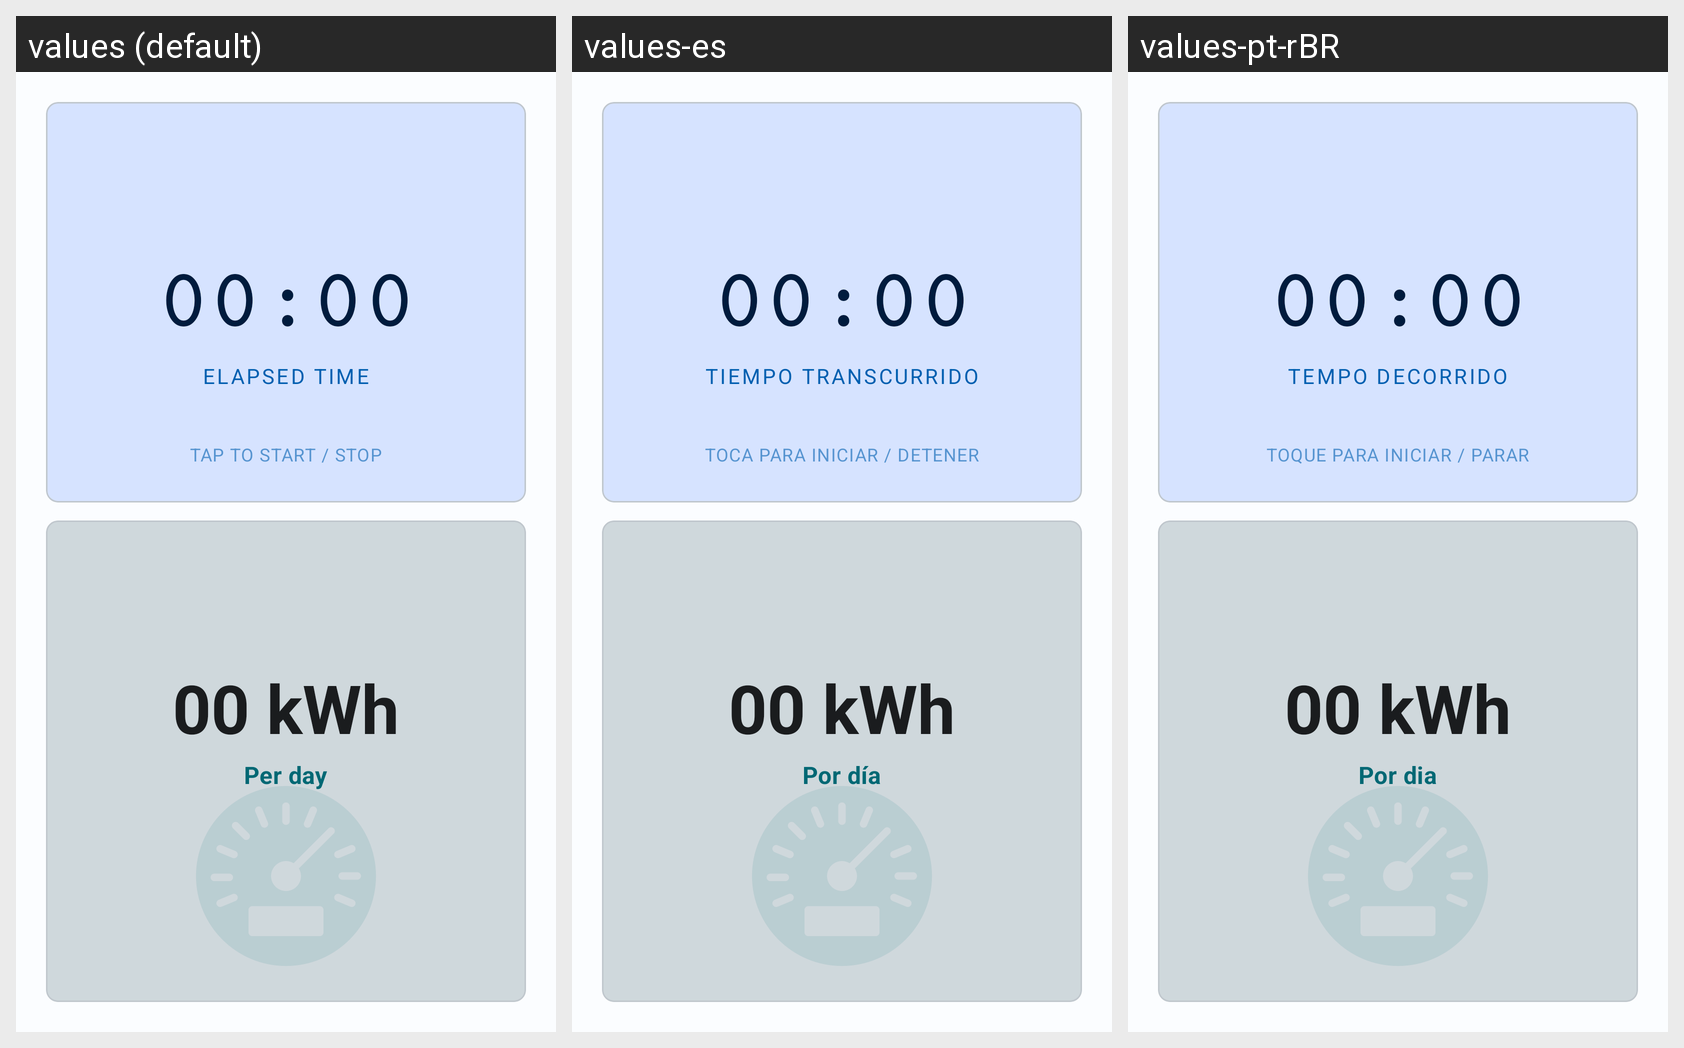

Strings drawn on this Android screen and how each of the app's shown locales translates them:
Android screen res/layout/fragment_real_time_consumption.xml rendered under 3 locales, left to right: values (default), values-es, values-pt-rBR. Device: Nexus 5 (rendered at 1080×1920; each locale shown at half size, 540×960, under a caption strip naming it); theme AppTheme.
Strings drawn on this screen, with the default value and each locale's value (text and hints the layout hard-codes, and strings that could not be matched under every locale, appear in the picture but are not listed):

elapsed_time
  values: ELAPSED TIME
  values-es: TIEMPO TRANSCURRIDO
  values-pt-rBR: TEMPO DECORRIDO

tap_to_start_stop
  values: TAP TO START / STOP
  values-es: TOCA PARA INICIAR / DETENER
  values-pt-rBR: TOQUE PARA INICIAR / PARAR

initial_calculation
  values: 00 kWh
  values-es: 00 kWh  [not translated; the default value is used]
  values-pt-rBR: 00 kWh  [not translated; the default value is used]

calculator.per_day
  values: Per day
  values-es: Por día
  values-pt-rBR: Por dia
